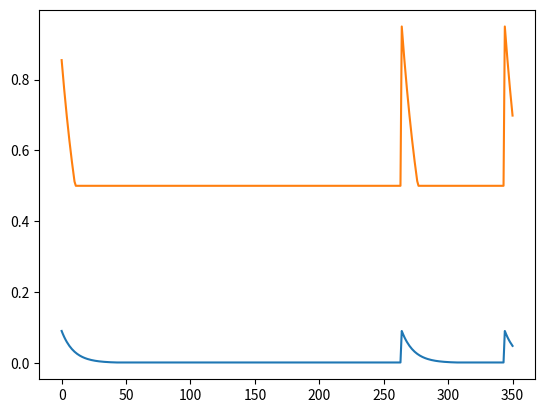

Here is the Python script that generated this plot:
## A simple graphing script to see how mutation rate changes with different parameters.
from matplotlib import pyplot as plt
import random

eta = 0.9
gamma = 0.1
idx = 0

etas = []
gammas = []

while True:
    eta = eta*0.95
    gamma = gamma*0.9
    
    eta = max(eta, 0.5)
    gamma = max(gamma, 0.001)
    idx += 1

    etas.append(eta)
    gammas.append(gamma)

    if idx%(75+random.randint(1, 20)) == 0 and random.random() > 0.6:
        eta = eta*2
        eta = max(eta, 0.9)

        gamma = gamma*2
        gamma = max(gamma, 0.1)


    if idx > 350:
        break

plt.plot(gammas)
plt.show()
plt.plot(etas)
plt.show()

